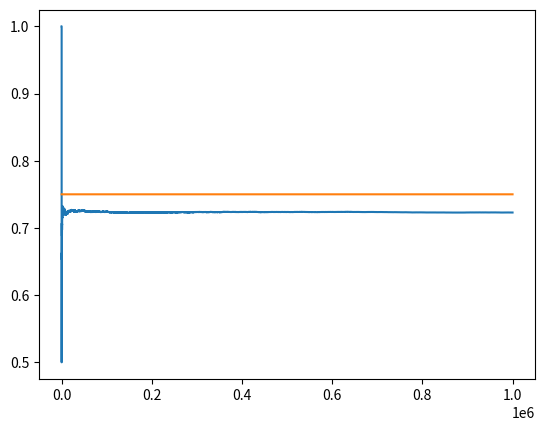

Recreate this plot in Python.
import matplotlib.pyplot as plt
import numpy as np

NUM_TRIALS = 1000000
EPS = 0.1
BANDIT_PROBABILITY = [0.2, 0.5, 0.75]

class Bandit:
    def __init__(self, p):
        '''
            p: true win rate
            p_estimate: estimated win rate
            N: number of samples collected so far
        '''
        self.p = p
        self.p_estimate = 0.
        self.N = 0.

    def pull(self):
        # draw a 1 with a probablity p
        return np.random.random() < self.p
    
    def update(self, x):
        self.N += 1
        self.p_estimate = ((self.N - 1) * self.p_estimate + x) / self.N
    
def experiment():
    # initialize bandit object
    bandits = [Bandit(p) for p in BANDIT_PROBABILITY]

    rewards = np.zeros(NUM_TRIALS)
    num_times_explored = 0
    num_times_exploited = 0
    num_optimal = 0
    optimal_j = np.argmax([b.p for b in bandits])
    print("optimal j:", optimal_j)

    for i in range(NUM_TRIALS):
        # use epsilon-greedy to select the next bandit
        if np.random.random() < EPS:
            num_times_explored += 1
            j = np.random.randint(len(bandits))
        else:
            num_times_exploited += 1
            j = np.argmax([b.p_estimate for b in bandits])

        if j == optimal_j:
            num_optimal += 1
        
        # pull the arm for the bandit with the largest sample
        x = bandits[j].pull()

        # update rewards log
        rewards[i] = x

        # update the distribution for the bandit whose arm we just pulled
        bandits[j].update(x)

    # print mean estimates for each bandit
    for b in bandits:
        print("mean estimates:", b.p_estimate)

    # print total reward
    print("total reward earned:", rewards.sum())
    print("overall win rates:", rewards.sum() / NUM_TRIALS)
    print("num_timese_explored:", num_times_explored)
    print("num_times_exploited:", num_times_exploited)
    print("num times selected optimal bandit:", num_optimal)

    # plot the results
    cumulative_rewards = np.cumsum(rewards)
    win_rates = cumulative_rewards / (np.arange(NUM_TRIALS) + 1)
    plt.plot(win_rates)
    plt.plot(np.ones(NUM_TRIALS)*np.max(BANDIT_PROBABILITY))
    plt.show()

if __name__== "__main__":
    experiment()
